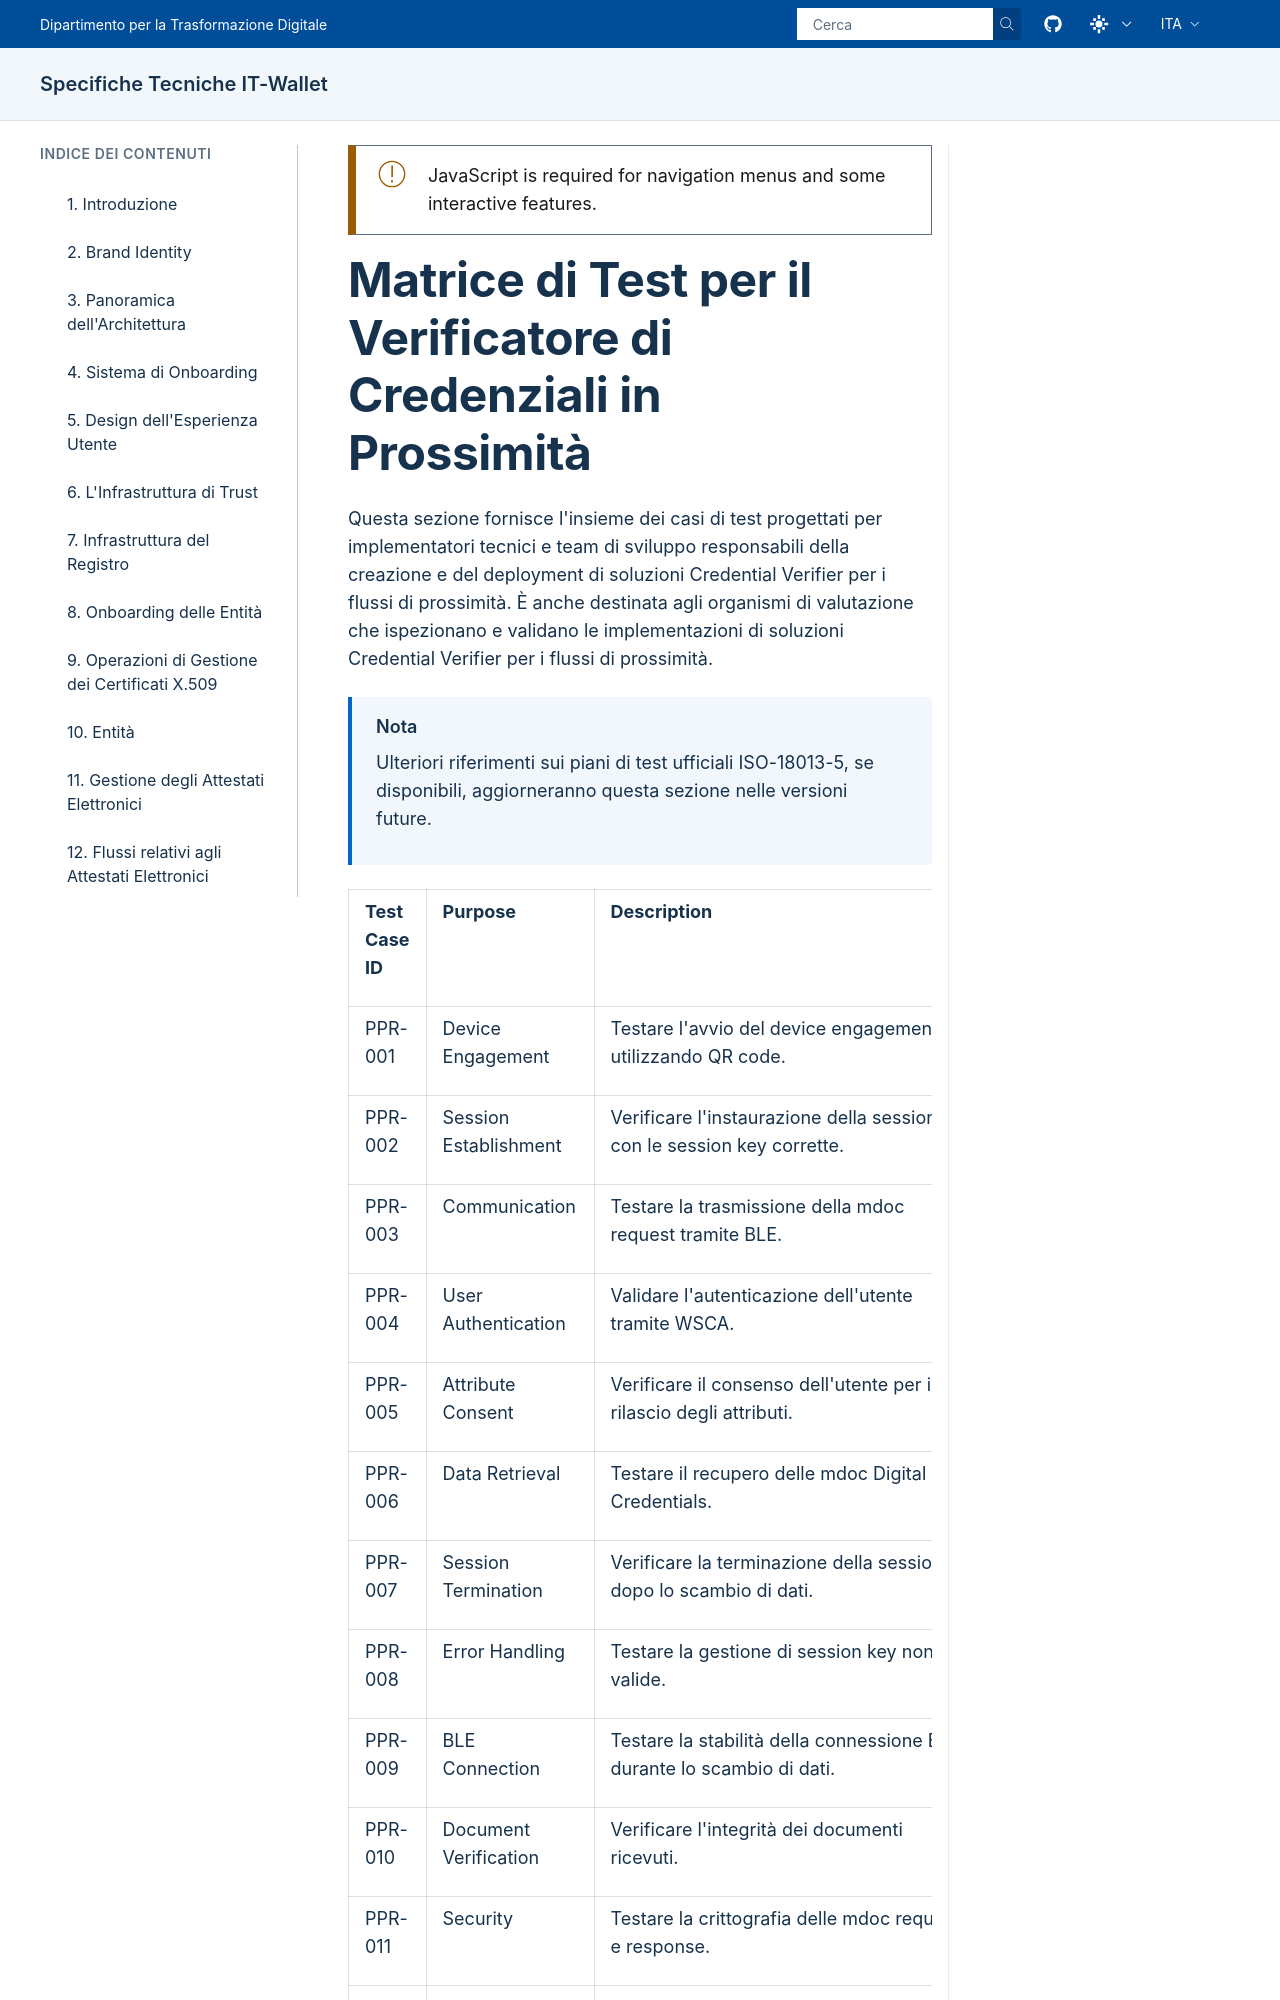

repository: italia/eid-wallet-it-docs · page: prs/pr1280/it/test-plans-proximity-presentation.html · generator: sphinx

.. include:: ../common/common_definitions.rst
.. Incluso tramite test-plans-presentation.rst al livello di titolo '^' (livello 2).


Matrice di Test per il Verificatore di Credenziali in Prossimità
^^^^^^^^^^^^^^^^^^^^^^^^^^^^^^^^^^^^^^^^^^^^^^^^^^^^^^^^^^^^^^^^

Questa sezione fornisce l'insieme dei casi di test progettati per implementatori tecnici e team di sviluppo responsabili della creazione e del deployment di soluzioni Credential Verifier per i flussi di prossimità. È anche destinata agli organismi di valutazione che ispezionano e validano le implementazioni di soluzioni Credential Verifier per i flussi di prossimità.

.. note::
  Ulteriori riferimenti sui piani di test ufficiali ISO-18013-5, se disponibili, aggiorneranno questa sezione nelle versioni future.


.. list-table::
  :class: longtable
  :widths: 15 15 35 35
  :header-rows: 1

  * - Test Case ID
    - Purpose
    - Description
    - Expected Result

  * - PPR-001
    - Device Engagement
    - Testare l'avvio del device engagement utilizzando QR code.
    - Il device engagement viene avviato con successo e il QR code viene scansionato.

  * - PPR-002
    - Session Establishment
    - Verificare l'instaurazione della sessione con le session key corrette.
    - La sessione viene stabilita in modo sicuro con le session key corrette.

  * - PPR-003
    - Communication
    - Testare la trasmissione della mdoc request tramite BLE.
    - La mdoc request viene trasmessa in modo sicuro tramite BLE.

  * - PPR-004
    - User Authentication
    - Validare l'autenticazione dell'utente tramite WSCA.
    - L'utente viene autenticato con successo utilizzando WSCA.

  * - PPR-005
    - Attribute Consent
    - Verificare il consenso dell'utente per il rilascio degli attributi.
    - L'utente acconsente al rilascio degli attributi richiesti.

  * - PPR-006
    - Data Retrieval
    - Testare il recupero delle mdoc Digital Credentials.
    - Le mdoc Digital Credentials vengono recuperate con successo.

  * - PPR-007
    - Session Termination
    - Verificare la terminazione della sessione dopo lo scambio di dati.
    - La sessione viene terminata e le chiavi vengono distrutte.

  * - PPR-008
    - Error Handling
    - Testare la gestione di session key non valide.
    - Viene visualizzato un messaggio di errore appropriato per chiavi non valide.

  * - PPR-009
    - BLE Connection
    - Testare la stabilità della connessione BLE durante lo scambio di dati.
    - La connessione BLE rimane stabile durante tutto lo scambio.

  * - PPR-010
    - Document Verification
    - Verificare l'integrità dei documenti ricevuti.
    - I documenti vengono verificati e l'integrità è confermata.

  * - PPR-011
    - Security
    - Testare la crittografia delle mdoc request e response.
    - Tutte le mdoc request e response vengono crittografate correttamente.

  * - PPR-012
    - User Interface
    - Verificare l'interfaccia utente per il consenso agli attributi.
    - L'interfaccia utente visualizza chiaramente la richiesta di consenso agli attributi.

  * - PPR-013
    - Error Handling
    - Testare la risposta a tipi di documento non supportati.
    - Il sistema restituisce un errore appropriato per tipi di documento non supportati.

  * - PPR-014
    - Performance
    - Misurare il tempo impiegato per l'instaurazione della sessione.
    - La sessione viene stabilita entro limiti di tempo accettabili.
